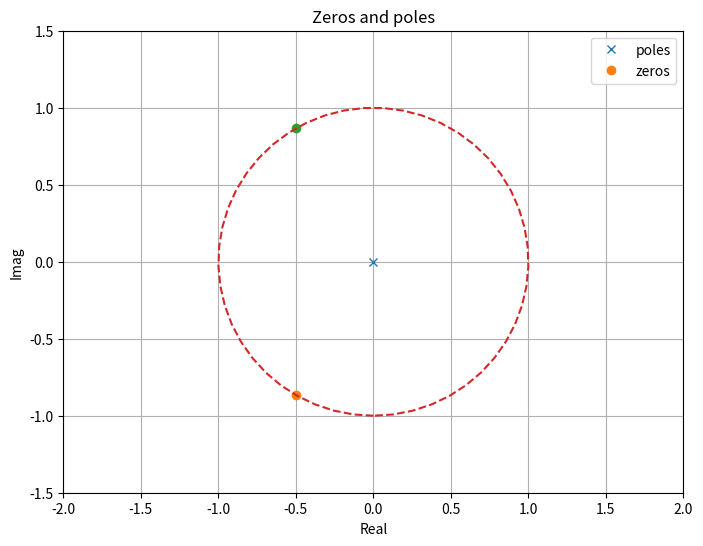
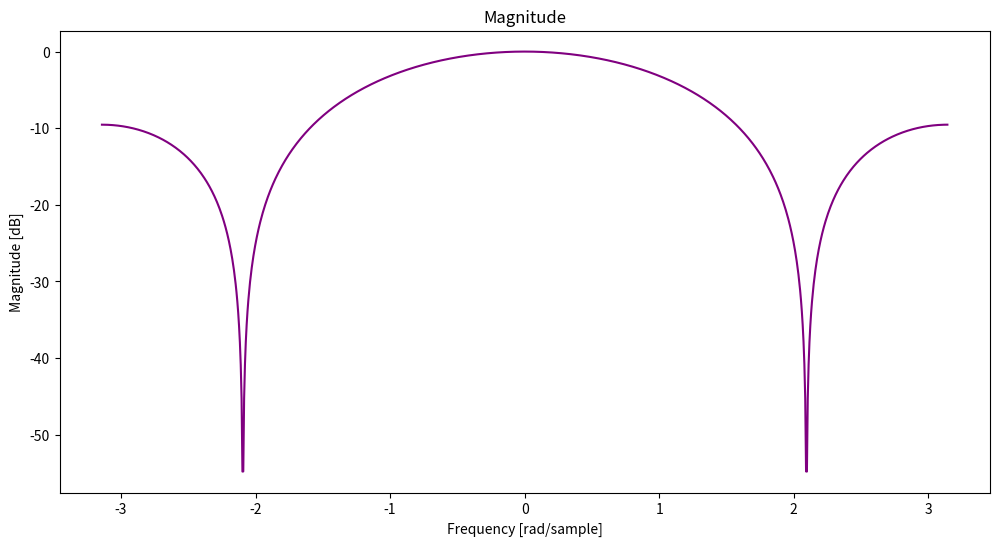
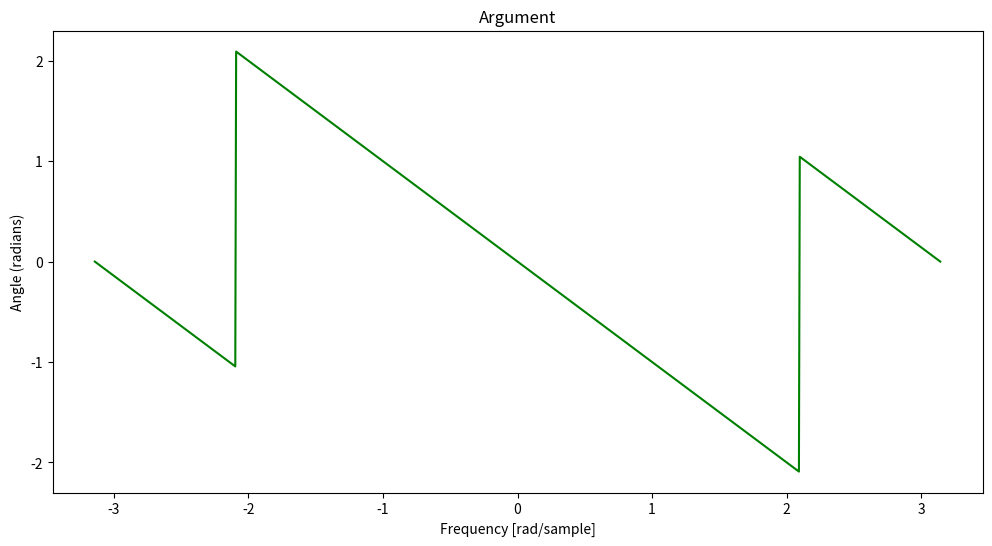
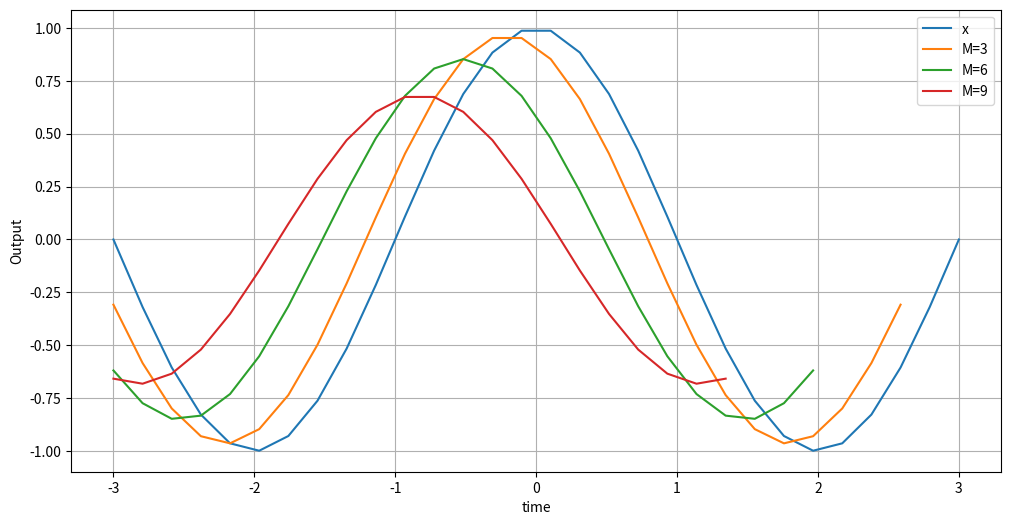
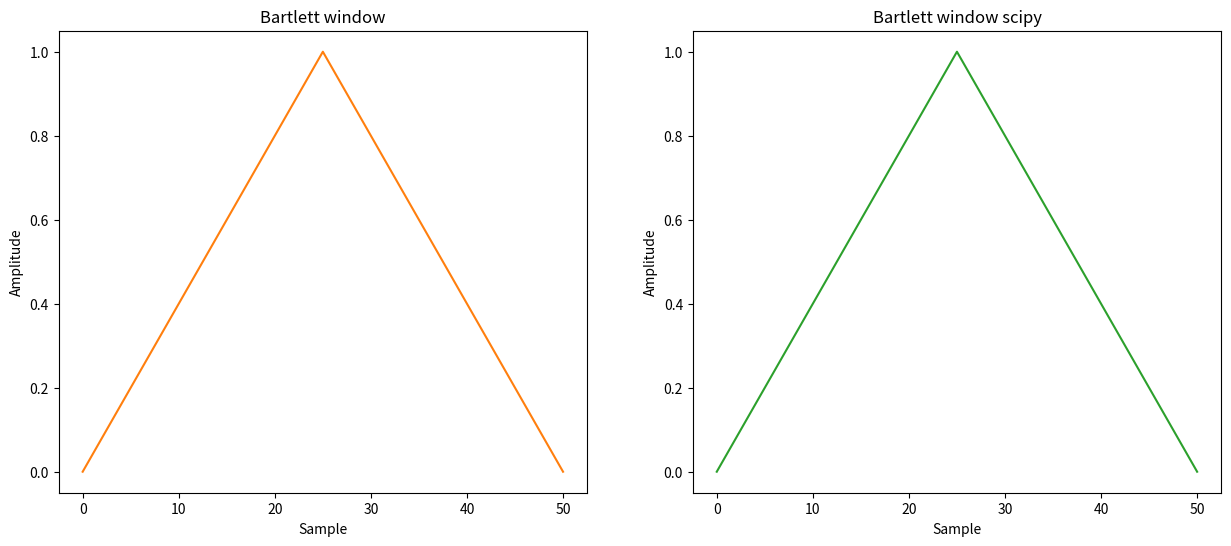
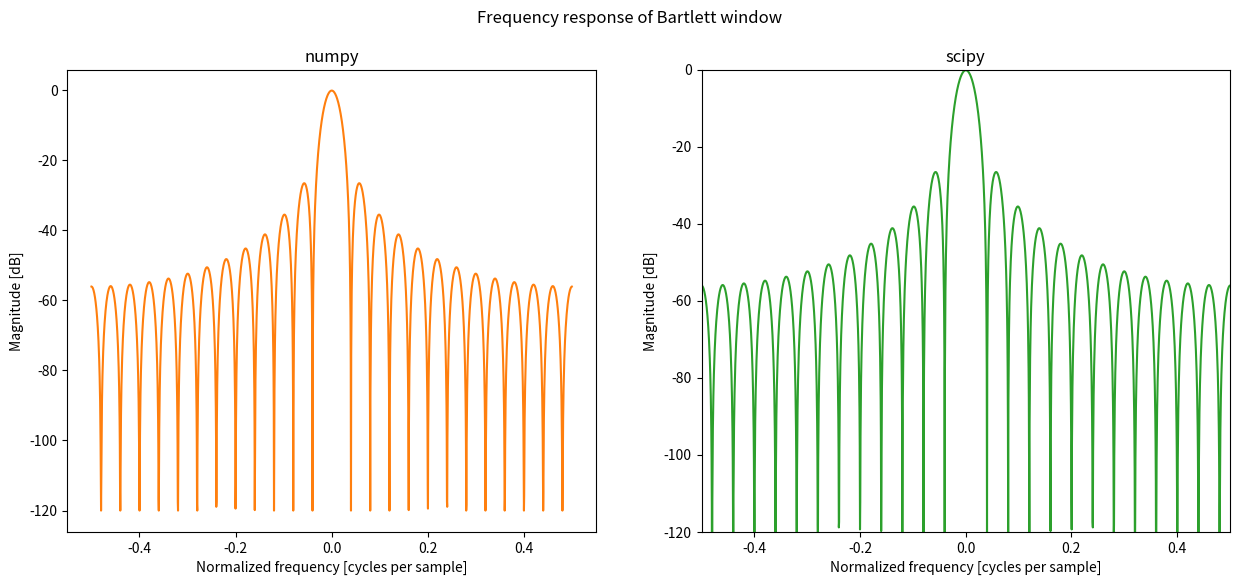
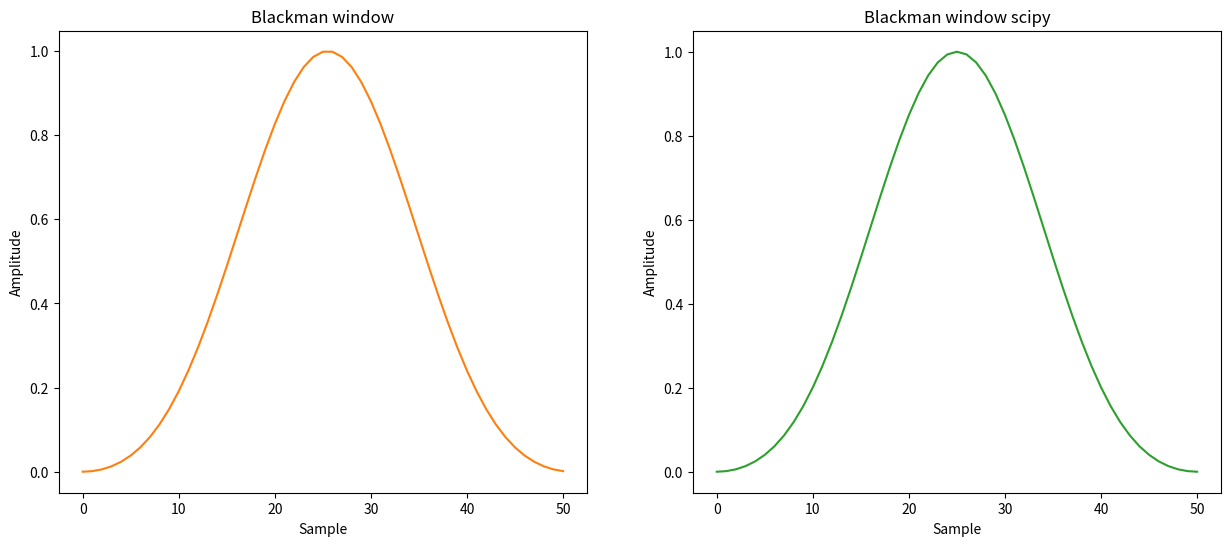
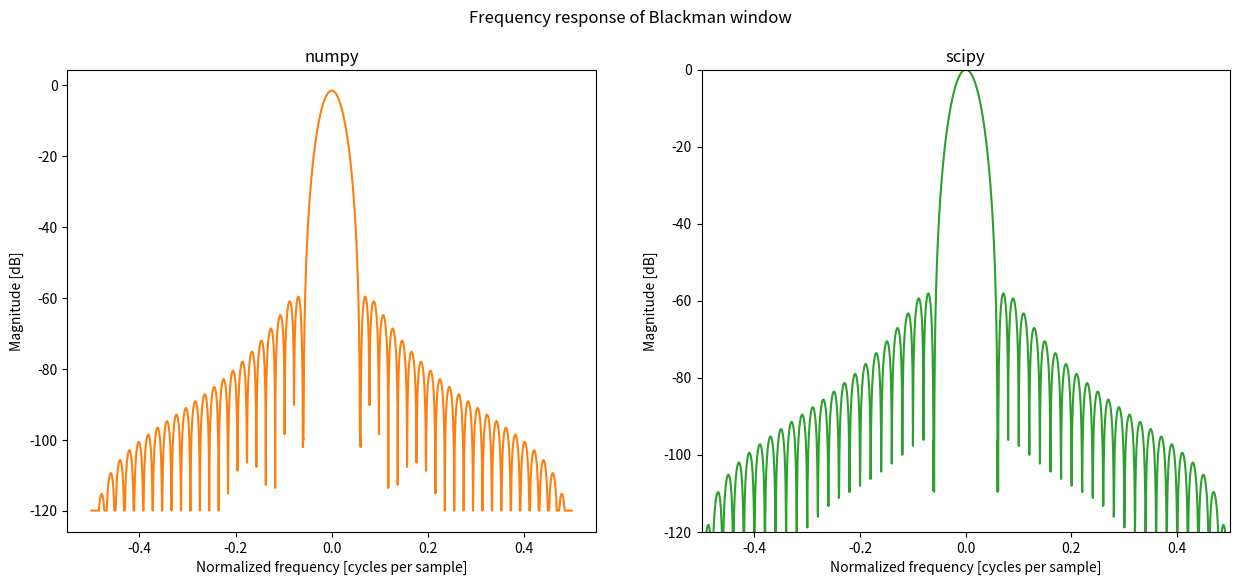
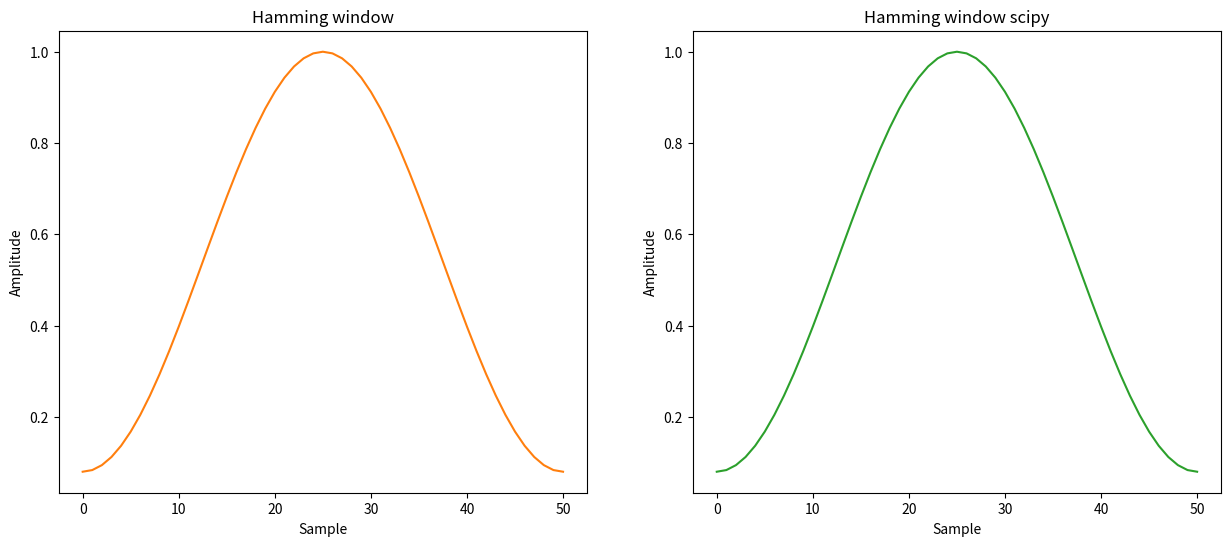
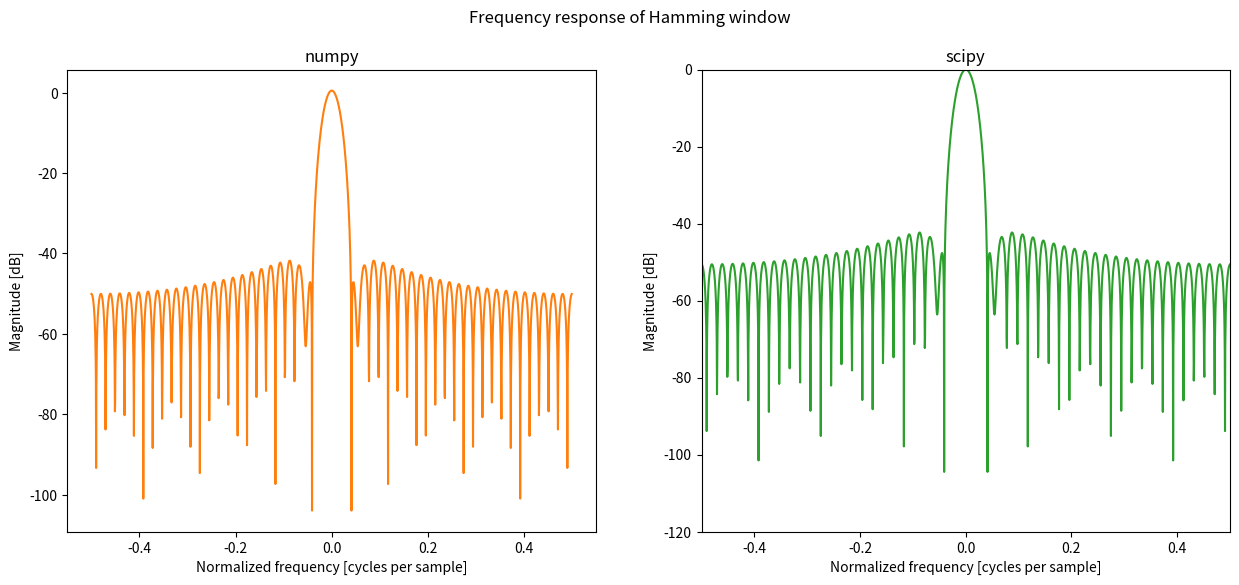
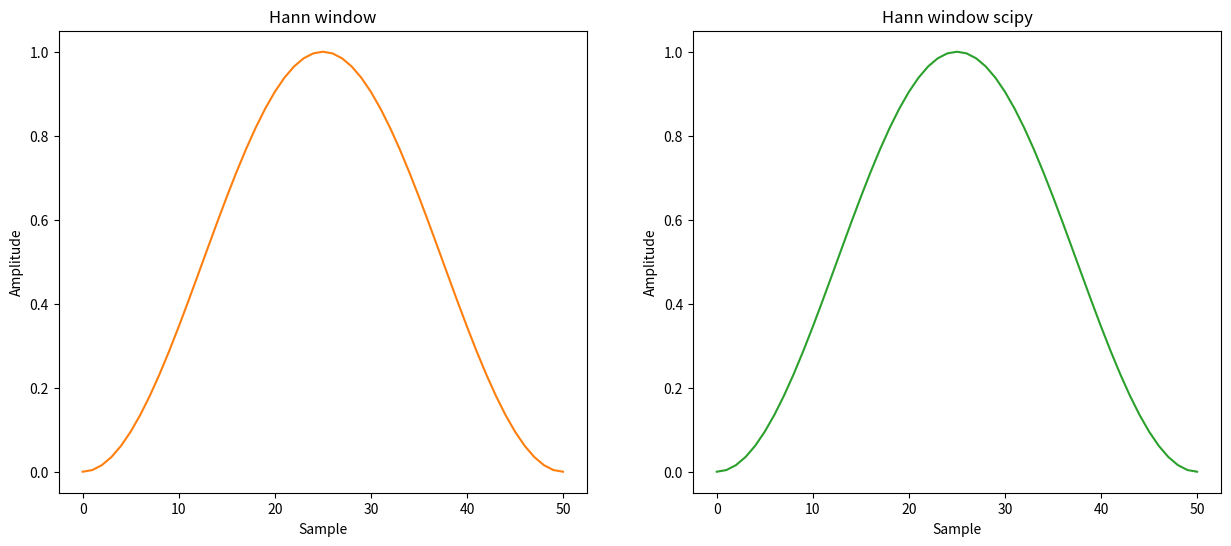
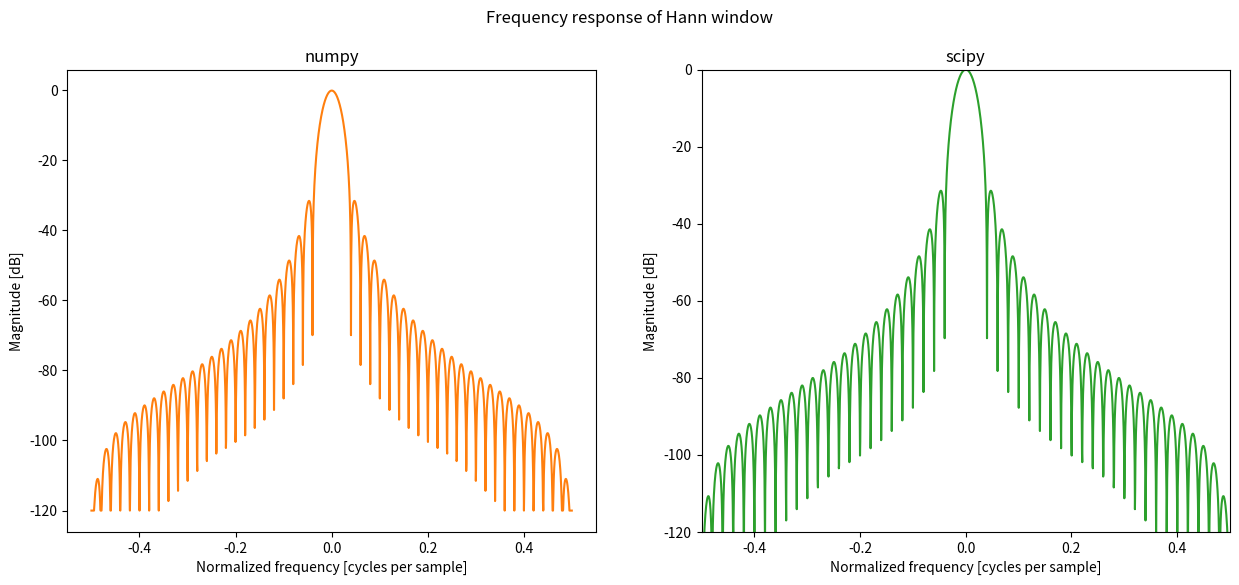

These charts were generated, in order, by the following Python code:
# -*- coding: utf-8 -*-
"""Nabila_DSP_HA2.ipynb

Automatically generated by Colaboratory.

Original file is located at
    https://colab.research.google.com/drive/1e3cs3INT6dW9PDvEgUq51OkTbUWa12d2

### **Nabila Adawy**


n.roshdy@innopolis.university


B19-RO-01 

### **Digital Signal Processing**


### **Home Assignment 2**

### **Libraries**
"""

import numpy as np
from numpy.fft import fft, fftshift
import matplotlib.pyplot as plt
from scipy import signal
import math

"""# Task 1

### Poles and zeros of the system function H(z)
"""

angle = np.linspace(-np.pi,np.pi,50)
cirx = np.sin(angle)
ciry = np.cos(angle)
plt.figure(figsize=(8,6))
plt.title("Zeros and poles")
plt.plot(0,0,'x', -0.5,-np.sqrt(3)/2,'o', -0.5,np.sqrt(3)/2,'o', cirx,ciry,'--')
plt.grid()
plt.xlim((-2, 2))
plt.xlabel('Real')
plt.ylim((-1.5, 1.5))
plt.ylabel('Imag')
plt.legend(['poles','zeros'])
plt.show()

"""### Magnitude and Argument of H(z) in Frequency Domain"""

w = np.linspace(-np.pi, np.pi, 1000)
h = []
for x in w:
    z = np.exp(-x*complex(0,1))
    # H = (1/3)*(pow(z,3)-1)/(pow(z,2)*(z-1))
    H = (1/3)*z*(1+2*np.cos(x))
    h.append(H)
h = np.array(h)

plt.figure(figsize=(12,6))
plt.plot(w, 20*np.log10(abs(h)), color='purple')
plt.title("Magnitude")
plt.ylabel('Magnitude [dB]')
plt.xlabel('Frequency [rad/sample]')
plt.show()

angles = np.unwrap(np.angle(h))
plt.figure(figsize=(12,6))
plt.plot(w, angles,color='green')
plt.title("Argument")
plt.ylabel('Angle (radians)')
plt.xlabel('Frequency [rad/sample]')
plt.show()

"""### Moving Average Filter for any M with 30 Samples"""

def moving_average(x,M):
  conv = np.convolve(x, np.ones(M), 'valid') / M
  return conv 
  
sample = np.linspace(-3, 3, 30)
x = []
for i in sample:
  x.append(np.cos(np.pi*i/2))

plt.figure(figsize=(12,6))
plt.plot(sample,x)
plt.plot(sample[0:-2],moving_average(x,3))
plt.plot(sample[0:-5],moving_average(x,6))
plt.plot(sample[0:-8],moving_average(x,9))
plt.grid()
plt.legend(['x','M=3','M=6','M=9'])
plt.xlabel('time')
plt.ylabel('Output')
plt.show()

"""# Task 2

## **Bartlett Window**
"""

M = 51
bar_win = []
# bar_win = np.bartlett(M)
for n in range(M):
    win = (2/(M-1))*(((M-1)/2)-np.abs(n-(M-1)/2))
    bar_win.append(win)

window = signal.windows.bartlett(M)

fig, (ax1, ax2) = plt.subplots(1, 2, figsize=(15,6))
ax1.plot(bar_win, 'tab:orange')
ax1.set_title("Bartlett window")
ax1.set_ylabel("Amplitude")
ax1.set_xlabel("Sample")
ax2.plot(window, 'tab:green')
ax2.set_title("Bartlett window scipy")
ax2.set_ylabel("Amplitude")
ax2.set_xlabel("Sample")
plt.show()

A = fft(bar_win, 2048) / 25.5
mag = np.abs(fftshift(A))
freq1 = np.linspace(-0.5, 0.5, len(A))
response1 = 20 * np.log10(mag)
response1 = np.clip(response1, -120, 100)

A = fft(window, 2048) / 25.5
freq2 = np.linspace(-0.5, 0.5, len(A))
response2 = 20 * np.log10(np.abs(fftshift(A)))

fig, (ax1, ax2) = plt.subplots(1, 2, figsize=(15,6))
ax1.plot(freq1, response1, 'tab:orange')
fig.suptitle('Frequency response of Bartlett window')
ax1.set_title("numpy")
ax1.set_ylabel("Magnitude [dB]")
ax1.set_xlabel("Normalized frequency [cycles per sample]")
ax2.plot(freq2, response2, 'tab:green')
ax2.set_title("scipy")
ax2.set_ylabel("Magnitude [dB]")
ax2.set_xlabel("Normalized frequency [cycles per sample]")
ax2.axis([-0.5, 0.5, -120, 0])
plt.show()

"""## **Blackman window**"""

black_win = []
# black_win = np.blackman(M)
for n in range(M):
    win = 0.42 - 0.5*np.cos(2*np.pi*n/M) + 0.08*np.cos(4*np.pi*n/M)
    black_win.append(win)

window = signal.windows.blackman(M)

fig, (ax1, ax2) = plt.subplots(1, 2, figsize=(15,6))
ax1.plot(black_win, 'tab:orange')
ax1.set_title("Blackman window")
ax1.set_ylabel("Amplitude")
ax1.set_xlabel("Sample")
ax2.plot(window, 'tab:green')
ax2.set_title("Blackman window scipy")
ax2.set_ylabel("Amplitude")
ax2.set_xlabel("Sample")
plt.show()

A = fft(black_win, 2048) / 25.5
mag = np.abs(fftshift(A))
freq1 = np.linspace(-0.5, 0.5, len(A))
# with np.errstate(divide='ignore'):
#     response = 20 * np.log10(mag)
response1 = 20 * np.log10(mag)
response1 = np.clip(response1, -120, 120)

A = fft(window, 2048) / (len(window)/2.0)
freq2 = np.linspace(-0.5, 0.5, len(A))
response2 = np.abs(fftshift(A / abs(A).max()))
response2 = 20 * np.log10(np.maximum(response2, 1e-10))

fig, (ax1, ax2) = plt.subplots(1, 2, figsize=(15,6))
ax1.plot(freq1, response1, 'tab:orange')
fig.suptitle('Frequency response of Blackman window')
ax1.set_title("numpy")
ax1.set_ylabel("Magnitude [dB]")
ax1.set_xlabel("Normalized frequency [cycles per sample]")
ax2.plot(freq2, response2, 'tab:green')
ax2.set_title("scipy")
ax2.set_ylabel("Magnitude [dB]")
ax2.set_xlabel("Normalized frequency [cycles per sample]")
ax2.axis([-0.5, 0.5, -120, 0])
plt.show()

"""## **Hamming window**"""

hamming_win = []
# hamming_win = np.hamming(M)
for n in range(M):
    win = 0.54 - 0.46*np.cos(2*np.pi*n/(M-1))
    hamming_win.append(win)

window = signal.windows.hamming(M)

fig, (ax1, ax2) = plt.subplots(1, 2, figsize=(15,6))
ax1.plot(hamming_win, 'tab:orange')
ax1.set_title("Hamming window")
ax1.set_ylabel("Amplitude")
ax1.set_xlabel("Sample")
ax2.plot(window, 'tab:green')
ax2.set_title("Hamming window scipy")
ax2.set_ylabel("Amplitude")
ax2.set_xlabel("Sample")
plt.show()

A = fft(hamming_win, 2048) / 25.5
mag = np.abs(fftshift(A))
freq1 = np.linspace(-0.5, 0.5, len(A))
response1 = 20 * np.log10(mag)
response1 = np.clip(response1, -120, 100)

A = fft(window, 2048) / (len(window)/2.0)
freq2 = np.linspace(-0.5, 0.5, len(A))
response2 = np.abs(fftshift(A / abs(A).max()))
response2 = 20 * np.log10(np.maximum(response2, 1e-10))

fig, (ax1, ax2) = plt.subplots(1, 2, figsize=(15,6))
ax1.plot(freq1, response1, 'tab:orange')
fig.suptitle('Frequency response of Hamming window')
ax1.set_title("numpy")
ax1.set_ylabel("Magnitude [dB]")
ax1.set_xlabel("Normalized frequency [cycles per sample]")
ax2.plot(freq2, response2, 'tab:green')
ax2.set_title("scipy")
ax2.set_ylabel("Magnitude [dB]")
ax2.set_xlabel("Normalized frequency [cycles per sample]")
ax2.axis([-0.5, 0.5, -120, 0])
plt.show()

"""## **Hann window**"""

han_win = []
# han_win = np.hanning(M)
for n in range(M):
    win = 0.5 - 0.5*np.cos(2*np.pi*n/(M-1))
    han_win.append(win)

window = signal.windows.hann(M)

fig, (ax1, ax2) = plt.subplots(1, 2, figsize=(15,6))
ax1.plot(han_win, 'tab:orange')
ax1.set_title("Hann window")
ax1.set_ylabel("Amplitude")
ax1.set_xlabel("Sample")
ax2.plot(window, 'tab:green')
ax2.set_title("Hann window scipy")
ax2.set_ylabel("Amplitude")
ax2.set_xlabel("Sample")
plt.show()

A = fft(han_win, 2048) / 25.5
mag = np.abs(fftshift(A))
freq1 = np.linspace(-0.5, 0.5, len(A))
response1 = 20 * np.log10(mag)
response1 = np.clip(response1, -120, 100)

A = fft(window, 2048) / (len(window)/2.0)
freq2 = np.linspace(-0.5, 0.5, len(A))
response2 = np.abs(fftshift(A / abs(A).max()))
response2 = 20 * np.log10(np.maximum(response2, 1e-10))

fig, (ax1, ax2) = plt.subplots(1, 2, figsize=(15,6))
ax1.plot(freq1, response1, 'tab:orange')
fig.suptitle('Frequency response of Hann window')
ax1.set_title("numpy")
ax1.set_ylabel("Magnitude [dB]")
ax1.set_xlabel("Normalized frequency [cycles per sample]")
ax2.plot(freq2, response2, 'tab:green')
ax2.set_title("scipy")
ax2.set_ylabel("Magnitude [dB]")
ax2.set_xlabel("Normalized frequency [cycles per sample]")
ax2.axis([-0.5, 0.5, -120, 0])
plt.show()